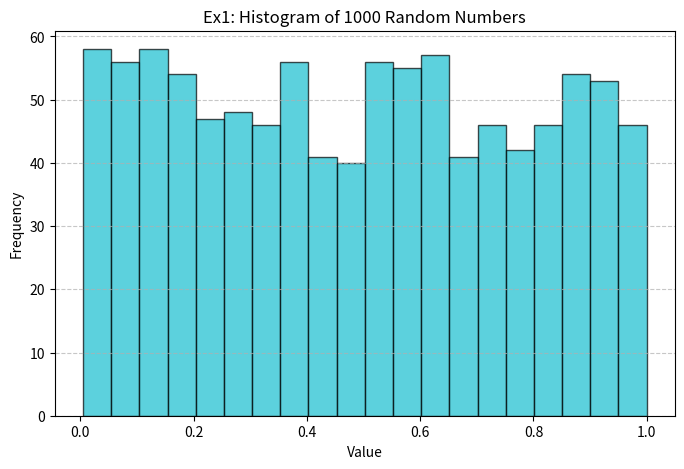

Recreate this plot in Python.
import numpy as np
import matplotlib.pyplot as plt

np.random.seed(42)

# --- Simulation ---
# Generate 1000 random numbers from the standard uniform distribution
data = np.random.rand(1000)

# --- Visualization ---
plt.figure(figsize=(8, 5))
plt.hist(data, bins=20, color='tab:cyan', edgecolor='black', alpha=0.7)
plt.title("Ex1: Histogram of 1000 Random Numbers")
plt.xlabel("Value")
plt.ylabel("Frequency")
plt.grid(axis='y', linestyle='--', alpha=0.7)
plt.show()

# The resulting histogram is roughly flat across the [0, 1] interval, indicating 
# an even distribution of generated values. While the bars are not perfectly level, 
# these minor fluctuations are a natural consequence of the finite sample size (1000) 
# and the inherent randomness of the generator.
